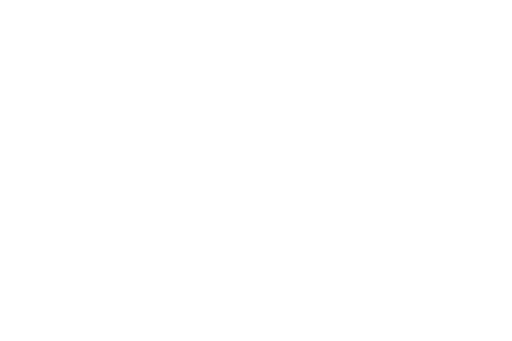
t = 0.00 s
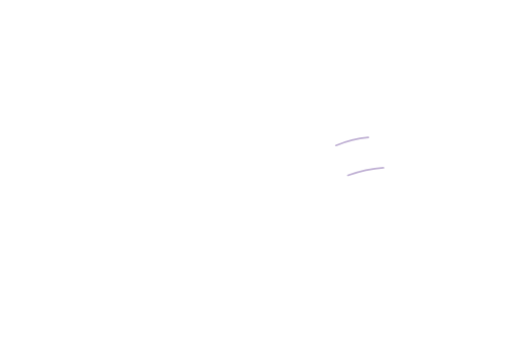
t = 0.52 s
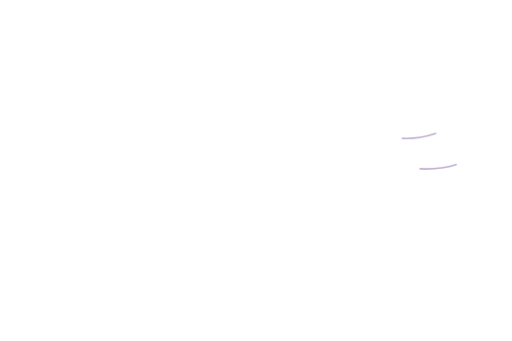
t = 1.04 s
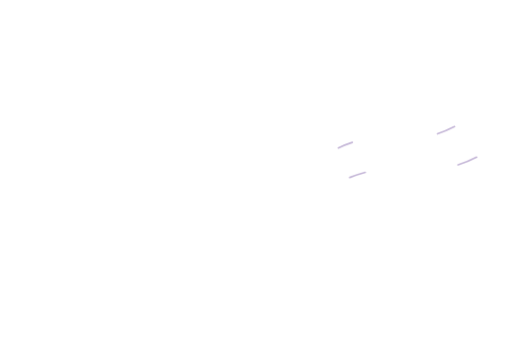
t = 1.56 s
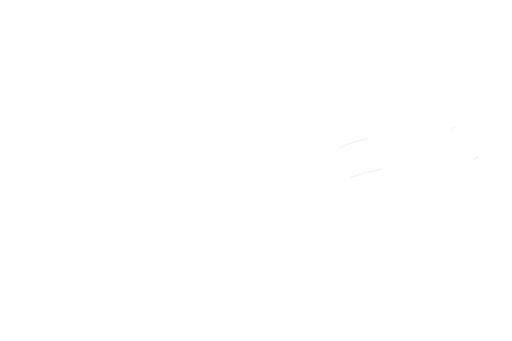
t = 2.08 s
t = 2.60 s: frame unchanged from t = 0.00 s, image omitted

The animated SVG that drew these frames (rendered in a browser with its animation timeline set to each time). Animation: 4 CSS @keyframes rules; one cycle of 2.60 s.

<svg xmlns="http://www.w3.org/2000/svg" viewBox="0 0 1536 1024" fill="none" aria-hidden="true"><style>
path{stroke:#9b83bb;stroke-width:7;stroke-linecap:round;opacity:0;animation-duration:2.6s;animation-iteration-count:1;animation-fill-mode:both}
.flow{stroke-dasharray:18 82;animation-name:flow}
.steam{animation-name:steam;stroke-width:6}
.wind{stroke-dasharray:28 72;animation-name:wind;stroke-width:5}
.sheen{stroke:#eee7fb;stroke-width:14;stroke-dasharray:25 75;animation-name:flow}
.lamp{stroke:#e1d4f6;stroke-width:13;animation-name:lamp}
@keyframes lamp{0%,100%{opacity:0}20%,65%{opacity:1}}
@keyframes flow{0%{opacity:0;stroke-dashoffset:25}15%,70%{opacity:.8}90%,100%{opacity:0;stroke-dashoffset:-100}}
@keyframes steam{0%{opacity:0;transform:translateY(16px)}25%,55%{opacity:.55}100%{opacity:0;transform:translateY(-45px)}}
@keyframes wind{0%{opacity:0;stroke-dashoffset:35;transform:translateX(-15px)}25%,55%{opacity:.65}100%{opacity:0;stroke-dashoffset:-100;transform:translateX(25px)}}
@media(prefers-reduced-motion:reduce){path{animation:none!important;opacity:0!important}}
</style><path class="wind" pathLength="100" d="M995 444 Q1080 404 1170 413 Q1255 426 1344 380"/><path class="wind" pathLength="100" d="M1029 533 Q1130 494 1230 505 Q1327 516 1410 472"/></svg>
